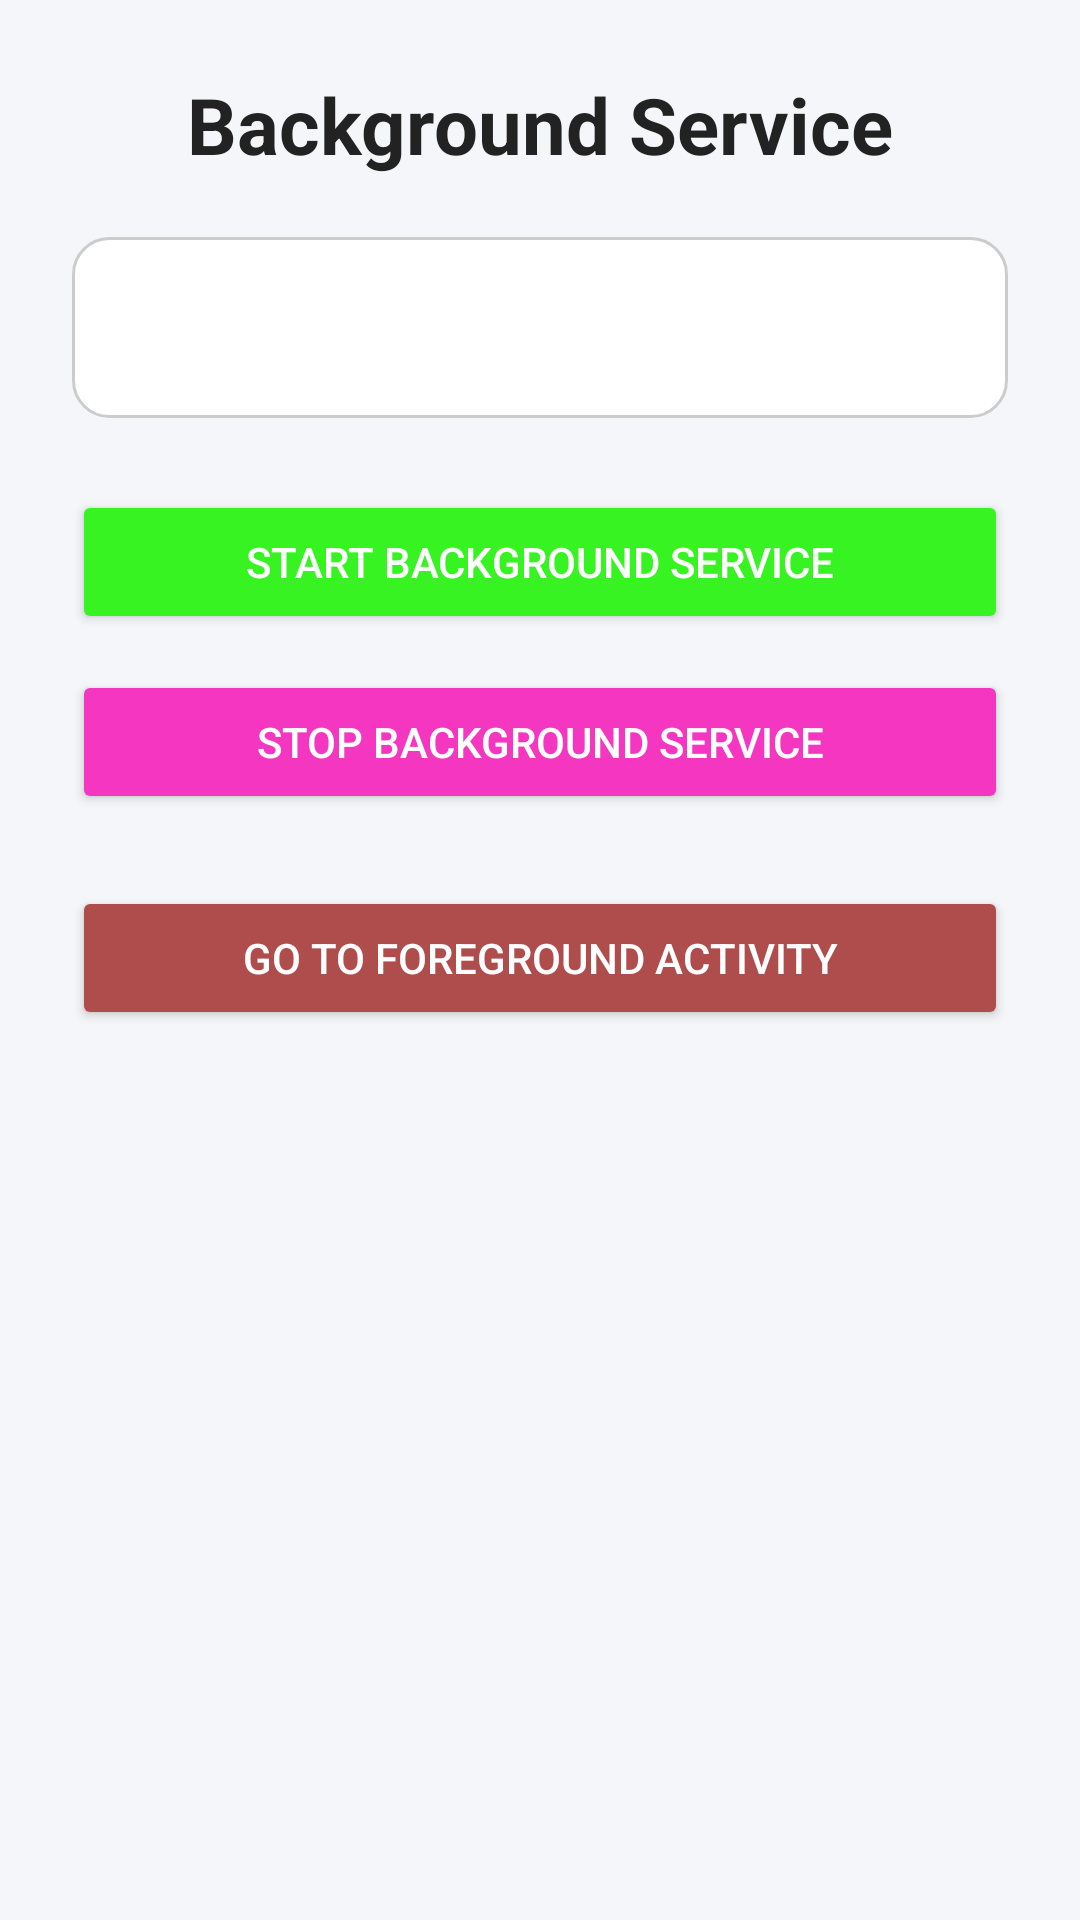

Produce the Android XML layout that renders to this screen, including the resource entries it uses.
<!-- AndroidManifest.xml: activity theme Theme.ServiceLabApp -->
<!-- res/layout/activity_main.xml -->
<ScrollView xmlns:android="http://schemas.android.com/apk/res/android"
    android:layout_width="match_parent"
    android:layout_height="match_parent"
    android:background="#F4F6F9">

    <LinearLayout
        android:layout_width="match_parent"
        android:layout_height="wrap_content"
        android:orientation="vertical"
        android:padding="24dp"
        android:gravity="center_horizontal">

        <TextView
            android:layout_width="wrap_content"
            android:layout_height="wrap_content"
            android:text="Background Service"
            android:textColor="#222222"
            android:textSize="26sp"
            android:textStyle="bold"
            android:layout_marginBottom="20dp"/>

        <EditText
            android:id="@+id/editText_random"
            android:layout_width="match_parent"
            android:layout_height="wrap_content"
            android:background="@drawable/edittext_bg"
            android:gravity="center"
            android:textColor="#000000"
            android:textSize="24sp"
            android:enabled="false"
            android:padding="14dp"
            android:layout_marginBottom="24dp"/>

        <Button
            android:onClick="startService"
            android:layout_width="match_parent"
            android:layout_height="wrap_content"
            android:text="Start Background Service"
            android:textColor="#FFFFFF"
            android:backgroundTint="#36F321"
            android:padding="14dp"
            android:layout_marginBottom="12dp"/>

        <Button
            android:onClick="stopService"
            android:layout_width="match_parent"
            android:layout_height="wrap_content"
            android:text="Stop Background Service"
            android:textColor="#FFFFFF"
            android:backgroundTint="#F436C1"
            android:padding="14dp"
            android:layout_marginBottom="24dp"/>

        <Button
            android:onClick="goToForeground"
            android:layout_width="match_parent"
            android:layout_height="wrap_content"
            android:text="Go to Foreground Activity"
            android:textColor="#FFFFFF"
            android:backgroundTint="#AF4C4C"
            android:padding="14dp"/>
    </LinearLayout>
</ScrollView>
<!-- resources referenced by this layout -->
<resources>
  <!-- drawable edittext_bg (drawable) -->
  <shape xmlns:android="http://schemas.android.com/apk/res/android"
      android:shape="rectangle">
      <solid android:color="#FFFFFF" />
      <corners android:radius="12dp" />
      <stroke
          android:width="1dp"
          android:color="#CCCCCC" />
  </shape>
  <style name="Theme.ServiceLabApp" parent="Theme.AppCompat.Light.NoActionBar" />
</resources>
